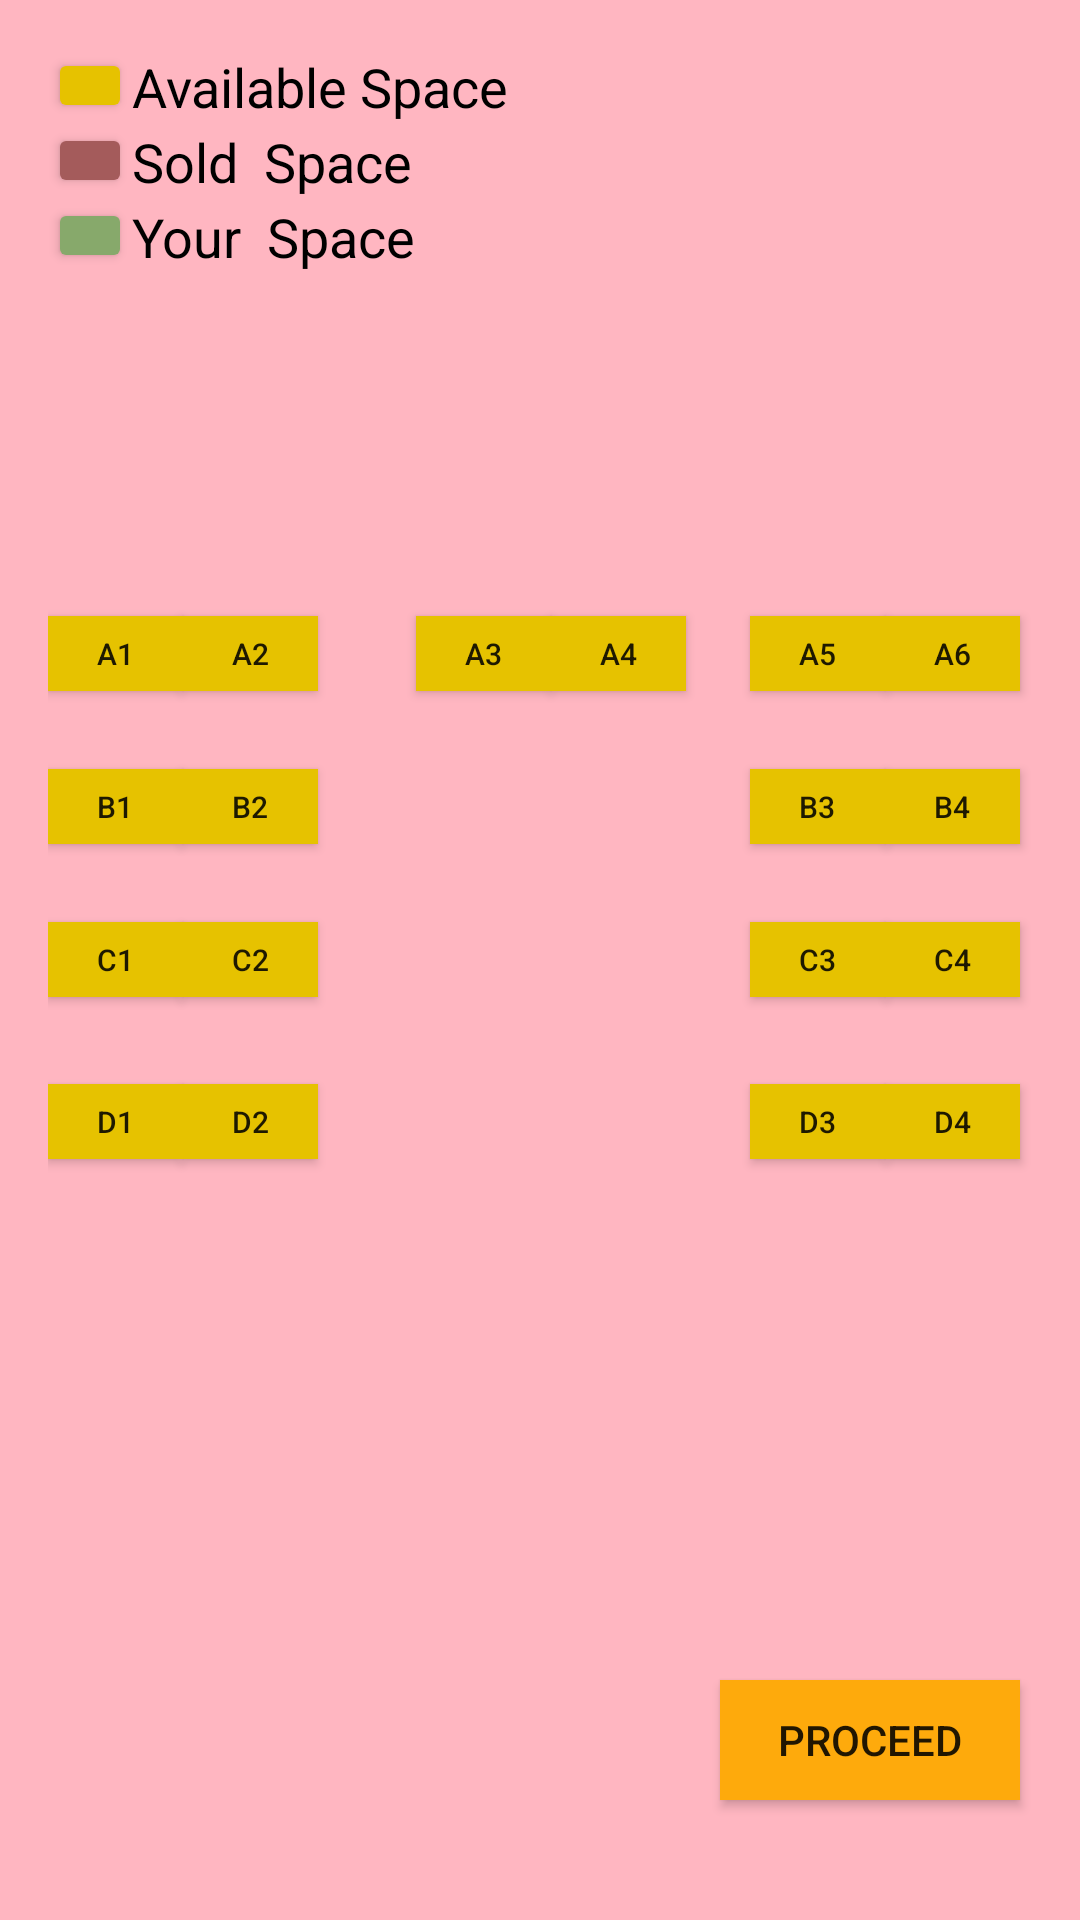

This screen was rendered from an Android layout file. Write that file and the resources it references.
<!-- AndroidManifest.xml: application theme AppTheme -->
<!-- res/layout/activity_seat_selection.xml -->
<?xml version="1.0" encoding="utf-8"?>
<RelativeLayout xmlns:android="http://schemas.android.com/apk/res/android"
    xmlns:tools="http://schemas.android.com/tools"
    android:layout_width="match_parent"
    android:layout_height="match_parent"
    android:paddingBottom="@dimen/activity_vertical_margin"
    android:paddingLeft="@dimen/activity_horizontal_margin"
    android:paddingRight="@dimen/activity_horizontal_margin"
    android:paddingTop="@dimen/activity_vertical_margin"
    tools:context="com.cs207.ParkKing.Park.SeatSelection"
    android:background="#FFB6C1">


    <TextView
        android:id="@+id/textView"
        android:layout_width="wrap_content"
        android:layout_height="50dp"
        android:layout_above="@+id/button3"
        android:layout_toEndOf="@+id/button2"
        android:gravity="bottom|left|center_vertical"
        android:text="Available Space"
        android:textColor="#000000"
        android:textSize="18sp"
        tools:textColor="#000000" />

    <Button
        style="?android:attr/buttonStyleSmall"
        android:layout_width="28dp"
        android:layout_height="25dp"
        android:id="@+id/button2"
        android:layout_alignParentStart="true"
        android:backgroundTint="#e6c200"
        />

    <Button
        style="?android:attr/buttonStyleSmall"
        android:layout_width="28dp"
        android:layout_height="25dp"
        android:id="@+id/button3"
        android:layout_below="@+id/button2"
        android:layout_alignParentStart="true"
        android:backgroundTint="#A45B5B" />

    <TextView
        android:text="Sold  Space"
        android:layout_width="wrap_content"
        android:id="@+id/textView2"
        android:layout_height="50dp"
        android:textSize="18sp"
        android:textColor="#000000"
        android:gravity="bottom|left|center_vertical"
        android:layout_below="@+id/textView"
        android:layout_toEndOf="@+id/button3"
        android:layout_alignBottom="@+id/button3" />

    <Button
        style="?android:attr/buttonStyleSmall"
        android:layout_width="40dp"
        android:layout_height="25dp"
        android:id="@+id/A1"
        android:background="#E6C200"
        android:text="A1"
        android:textSize="10dp"
        android:layout_alignTop="@+id/A2"
        android:layout_alignParentStart="true"
        android:layout_toStartOf="@+id/A2" />

    <Button
        style="?android:attr/buttonStyleSmall"
        android:layout_width="45dp"
        android:layout_height="25dp"
        android:id="@+id/A2"
        android:text="A2"
        android:textSize="10dp"
        android:background="#E6C200"
        android:layout_above="@+id/B1"
        android:layout_marginBottom="26dp"
        android:layout_alignEnd="@+id/B2" />

    <Button
        style="?android:attr/buttonStyleSmall"
        android:layout_width="45dp"
        android:layout_height="25dp"
        android:id="@+id/A3"
        android:text="A3"
        android:textSize="10dp"
        android:background="#E6C200"
        android:layout_alignTop="@+id/A2"
        android:layout_toEndOf="@+id/textView11" />

    <Button
        style="?android:attr/buttonStyleSmall"
        android:layout_width="45dp"
        android:layout_height="25dp"
        android:id="@+id/A4"
        android:text="A4"
        android:textSize="10dp"
        android:background="#E6C200"
        android:layout_alignTop="@+id/A3"
        android:layout_toEndOf="@+id/A3" />

    <Button
        style="?android:attr/buttonStyleSmall"
        android:layout_width="45dp"
        android:layout_height="25dp"
        android:id="@+id/A5"
        android:text="A5"
        android:textSize="10dp"
        android:background="#E6C200"
        android:layout_alignTop="@+id/A4"
        android:layout_toStartOf="@+id/A6" />

    <Button
        style="?android:attr/buttonStyleSmall"
        android:layout_width="45dp"
        android:layout_height="25dp"
        android:id="@+id/A6"
        android:text="A6"
        android:textSize="10sp"
        android:background="#E6C200"
        android:layout_alignTop="@+id/A5"
        android:layout_alignEnd="@+id/proceed" />


    <Button
        style="?android:attr/buttonStyleSmall"
        android:layout_width="28dp"
        android:layout_height="25dp"
        android:id="@+id/Your"
        android:backgroundTint="#87A96B"
        android:layout_below="@+id/button3"
        android:layout_toStartOf="@+id/textView2"
        />

    <TextView
        android:text="Your  Space"
        android:layout_width="wrap_content"
        android:id="@+id/textView11"
        android:layout_height="70dp"
        android:textSize="18sp"
        android:textColor="#000000"
        android:gravity="bottom|left|center_vertical"
        android:layout_alignTop="@+id/Your"
        android:layout_toEndOf="@+id/Your"
        android:layout_alignBottom="@+id/Your"
        android:backgroundTint="#87A96B"
        />

    <Button
        style="?android:attr/buttonStyleSmall"
        android:layout_width="100dp"
        android:layout_height="40dp"
        android:id="@+id/proceed"
        android:backgroundTint="?android:attr/colorPressedHighlight"
        android:text="Proceed"
        android:onClick="seat_information"
        android:layout_marginBottom="24dp"
        android:layout_alignParentBottom="true"
        android:layout_toEndOf="@+id/textView13"
        android:background="#E6C200"/>

    <TextView
        android:id="@+id/textView13"
        android:layout_width="120dp"
        android:layout_height="40dp"
        android:layout_above="@+id/proceed"
        android:layout_centerHorizontal="true"
        android:layout_marginBottom="24dp"
        android:textColor="?android:attr/colorPressedHighlight"
        android:textSize="20dp" />

    <Button
        style="?android:attr/buttonStyleSmall"
        android:layout_width="45dp"
        android:layout_height="25dp"
        android:id="@+id/B1"
        android:text="B1"
        android:textSize="10dp"
        android:background="#E6C200"
        android:layout_above="@+id/C1"
        android:layout_alignParentStart="true"
        android:layout_marginBottom="26dp" />

    <Button
        style="?android:attr/buttonStyleSmall"
        android:layout_width="45dp"
        android:layout_height="25dp"
        android:id="@+id/B2"
        android:text="B2"
        android:textSize="10dp"
        android:layout_alignTop="@+id/B1"
        android:layout_toEndOf="@+id/B1"
        android:background="#E6C200"/>

    <Button
        style="?android:attr/buttonStyleSmall"
        android:layout_width="45dp"
        android:layout_height="25dp"
        android:id="@+id/B3"
        android:text="B3"
        android:textSize="10dp"
        android:background="#E6C200"
        android:layout_alignTop="@+id/B2"
        android:layout_alignStart="@+id/A5" />

    <Button
        style="?android:attr/buttonStyleSmall"
        android:layout_width="45dp"
        android:layout_height="25dp"
        android:id="@+id/B4"
        android:text="B4"
        android:textSize="10dp"
        android:layout_alignTop="@+id/B3"
        android:layout_toEndOf="@+id/B3"
        android:background="#E6C200"/>

    <Button
        style="?android:attr/buttonStyleSmall"
        android:layout_width="45dp"
        android:layout_height="25dp"
        android:id="@+id/C1"
        android:text="C1"
        android:textSize="10dp"
        android:background="#E6C200"
        android:layout_alignTop="@+id/C3"
        android:layout_alignParentStart="true" />

    <Button
        style="?android:attr/buttonStyleSmall"
        android:layout_width="45dp"
        android:layout_height="25dp"
        android:id="@+id/C2"
        android:text="C2"
        android:textSize="10dp"
        android:layout_alignTop="@+id/C1"
        android:layout_toEndOf="@+id/C1"
        android:background="#E6C200"/>

    <Button
        style="?android:attr/buttonStyleSmall"
        android:layout_width="45dp"
        android:layout_height="25dp"
        android:id="@+id/C3"
        android:text="C3"
        android:textSize="10dp"
        android:layout_centerVertical="true"
        android:layout_toStartOf="@+id/B4"
        android:background="#E6C200"/>

    <Button
        style="?android:attr/buttonStyleSmall"
        android:layout_width="45dp"
        android:layout_height="25dp"
        android:id="@+id/C4"
        android:text="C4"
        android:textSize="10dp"
        android:layout_alignTop="@+id/C3"
        android:layout_alignStart="@+id/B4"
        android:background="#E6C200"/>

    <Button
        style="?android:attr/buttonStyleSmall"
        android:layout_width="45dp"
        android:layout_height="25dp"
        android:id="@+id/D1"
        android:text="D1"
        android:textSize="10dp"
        android:layout_below="@+id/C1"
        android:layout_alignStart="@+id/C1"
        android:layout_marginTop="29dp"
        android:background="#E6C200" />

    <Button
        style="?android:attr/buttonStyleSmall"
        android:layout_width="45dp"
        android:layout_height="25dp"
        android:id="@+id/D2"
        android:text="D2"
        android:textSize="10dp"
        android:layout_alignTop="@+id/D1"
        android:layout_toEndOf="@+id/D1"
        android:background="#E6C200" />

    <Button
        style="?android:attr/buttonStyleSmall"
        android:layout_width="45dp"
        android:layout_height="25dp"
        android:id="@+id/D3"
        android:text="D3"
        android:textSize="10dp"
        android:layout_alignTop="@+id/D2"
        android:layout_alignStart="@+id/C3"
        android:background="#E6C200"/>

    <Button
        style="?android:attr/buttonStyleSmall"
        android:layout_width="45dp"
        android:layout_height="25dp"
        android:id="@+id/D4"
        android:text="D4"
        android:textSize="10dp"
        android:layout_alignTop="@+id/D3"
        android:layout_toEndOf="@+id/D3"
        android:background="#E6C200"/>



</RelativeLayout>
<!-- resources referenced by this layout -->
<resources>
  <dimen name="activity_horizontal_margin">16dp</dimen>
  <dimen name="activity_vertical_margin">16dp</dimen>
  <style name="AppTheme" parent="Base.Theme.AppCompat.Light.DarkActionBar">
          
          <item name="colorPrimary">@color/colorPrimary</item>
          <item name="colorPrimaryDark">@color/colorPrimaryDark</item>
          <item name="colorAccent">@color/colorAccent</item>
          </style>
  <color name="colorPrimary">#feaa0c</color>
  <color name="colorPrimaryDark">#000000</color>
  <color name="colorAccent">#ff4081</color>
</resources>
